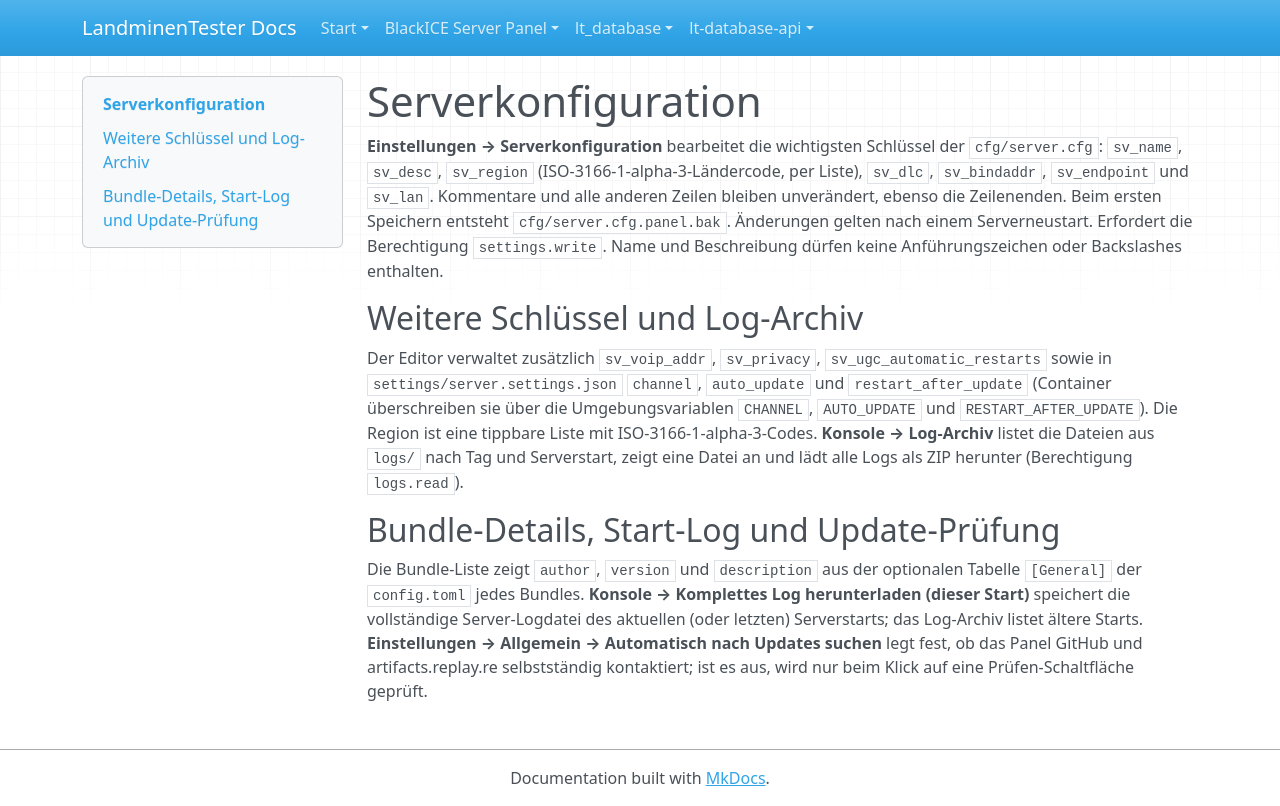

repository: LandminenTester/blackice-docs · page: webpanel/docs/server-config.de/index.html · generator: mkdocs

# Serverkonfiguration

**Einstellungen → Serverkonfiguration** bearbeitet die wichtigsten Schlüssel der `cfg/server.cfg`: `sv_name`, `sv_desc`, `sv_region` (ISO-3166-1-alpha-3-Ländercode, per Liste), `sv_dlc`, `sv_bindaddr`, `sv_endpoint` und `sv_lan`. Kommentare und alle anderen Zeilen bleiben unverändert, ebenso die Zeilenenden. Beim ersten Speichern entsteht `cfg/server.cfg.panel.bak`. Änderungen gelten nach einem Serverneustart. Erfordert die Berechtigung `settings.write`. Name und Beschreibung dürfen keine Anführungszeichen oder Backslashes enthalten.

## Weitere Schlüssel und Log-Archiv

Der Editor verwaltet zusätzlich `sv_voip_addr`, `sv_privacy`, `sv_ugc_automatic_restarts` sowie in `settings/server.settings.json` `channel`, `auto_update` und `restart_after_update` (Container überschreiben sie über die Umgebungsvariablen `CHANNEL`, `AUTO_UPDATE` und `RESTART_AFTER_UPDATE`). Die Region ist eine tippbare Liste mit ISO-3166-1-alpha-3-Codes. **Konsole → Log-Archiv** listet die Dateien aus `logs/` nach Tag und Serverstart, zeigt eine Datei an und lädt alle Logs als ZIP herunter (Berechtigung `logs.read`).

## Bundle-Details, Start-Log und Update-Prüfung

Die Bundle-Liste zeigt `author`, `version` und `description` aus der optionalen Tabelle `[General]` der `config.toml` jedes Bundles. **Konsole → Komplettes Log herunterladen (dieser Start)** speichert die vollständige Server-Logdatei des aktuellen (oder letzten) Serverstarts; das Log-Archiv listet ältere Starts. **Einstellungen → Allgemein → Automatisch nach Updates suchen** legt fest, ob das Panel GitHub und artifacts.replay.re selbstständig kontaktiert; ist es aus, wird nur beim Klick auf eine Prüfen-Schaltfläche geprüft.
